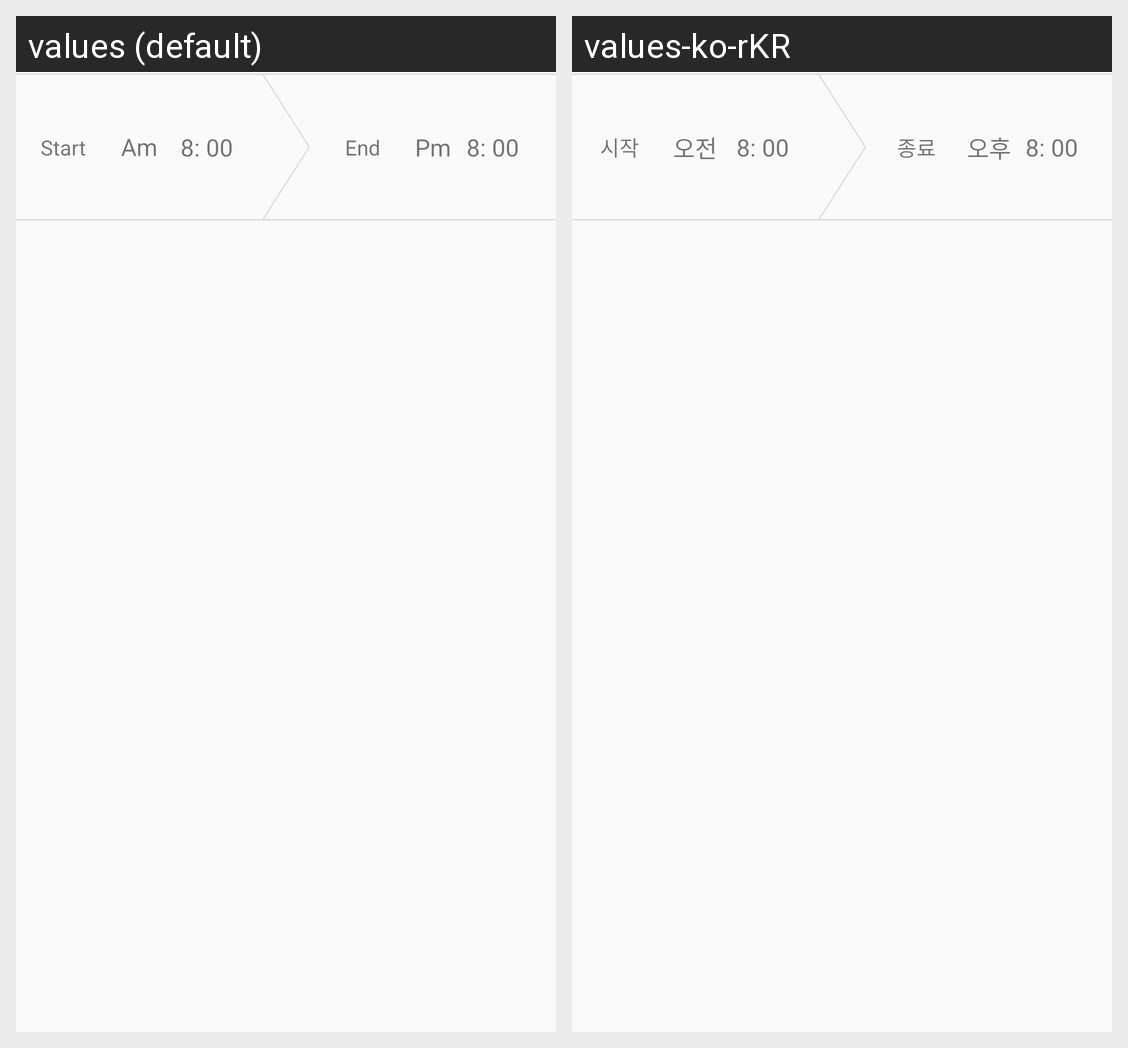

Locale-by-locale string values for the Android screen shown in this grid:
Android screen res/layout/time_picker.xml rendered under 2 locales, left to right: values (default), values-ko-rKR. Device: Nexus 5 (rendered at 1080×1920; each locale shown at half size, 540×960, under a caption strip naming it); theme AppTheme.
Strings drawn on this screen, with the default value and each locale's value (text and hints the layout hard-codes, and strings that could not be matched under every locale, appear in the picture but are not listed):

start
  values: Start
  values-ko-rKR: 시작

am
  values: Am
  values-ko-rKR: 오전

end
  values: End
  values-ko-rKR: 종료

pm
  values: Pm
  values-ko-rKR: 오후
